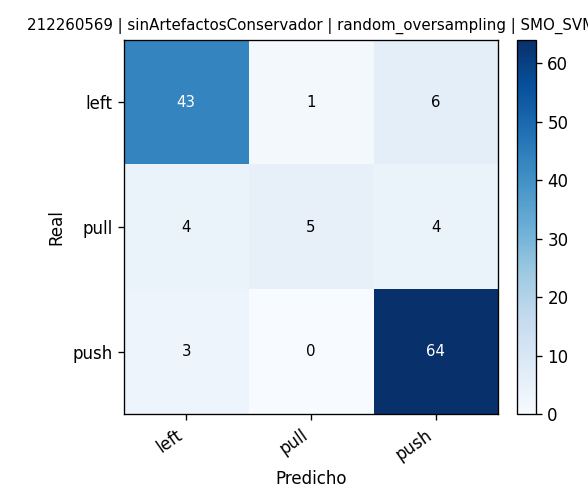

The table this chart was drawn from, first rows:
, pred_left, pred_pull, pred_push
real_left, 43, 1, 6
real_pull, 4, 5, 4
real_push, 3, 0, 64
